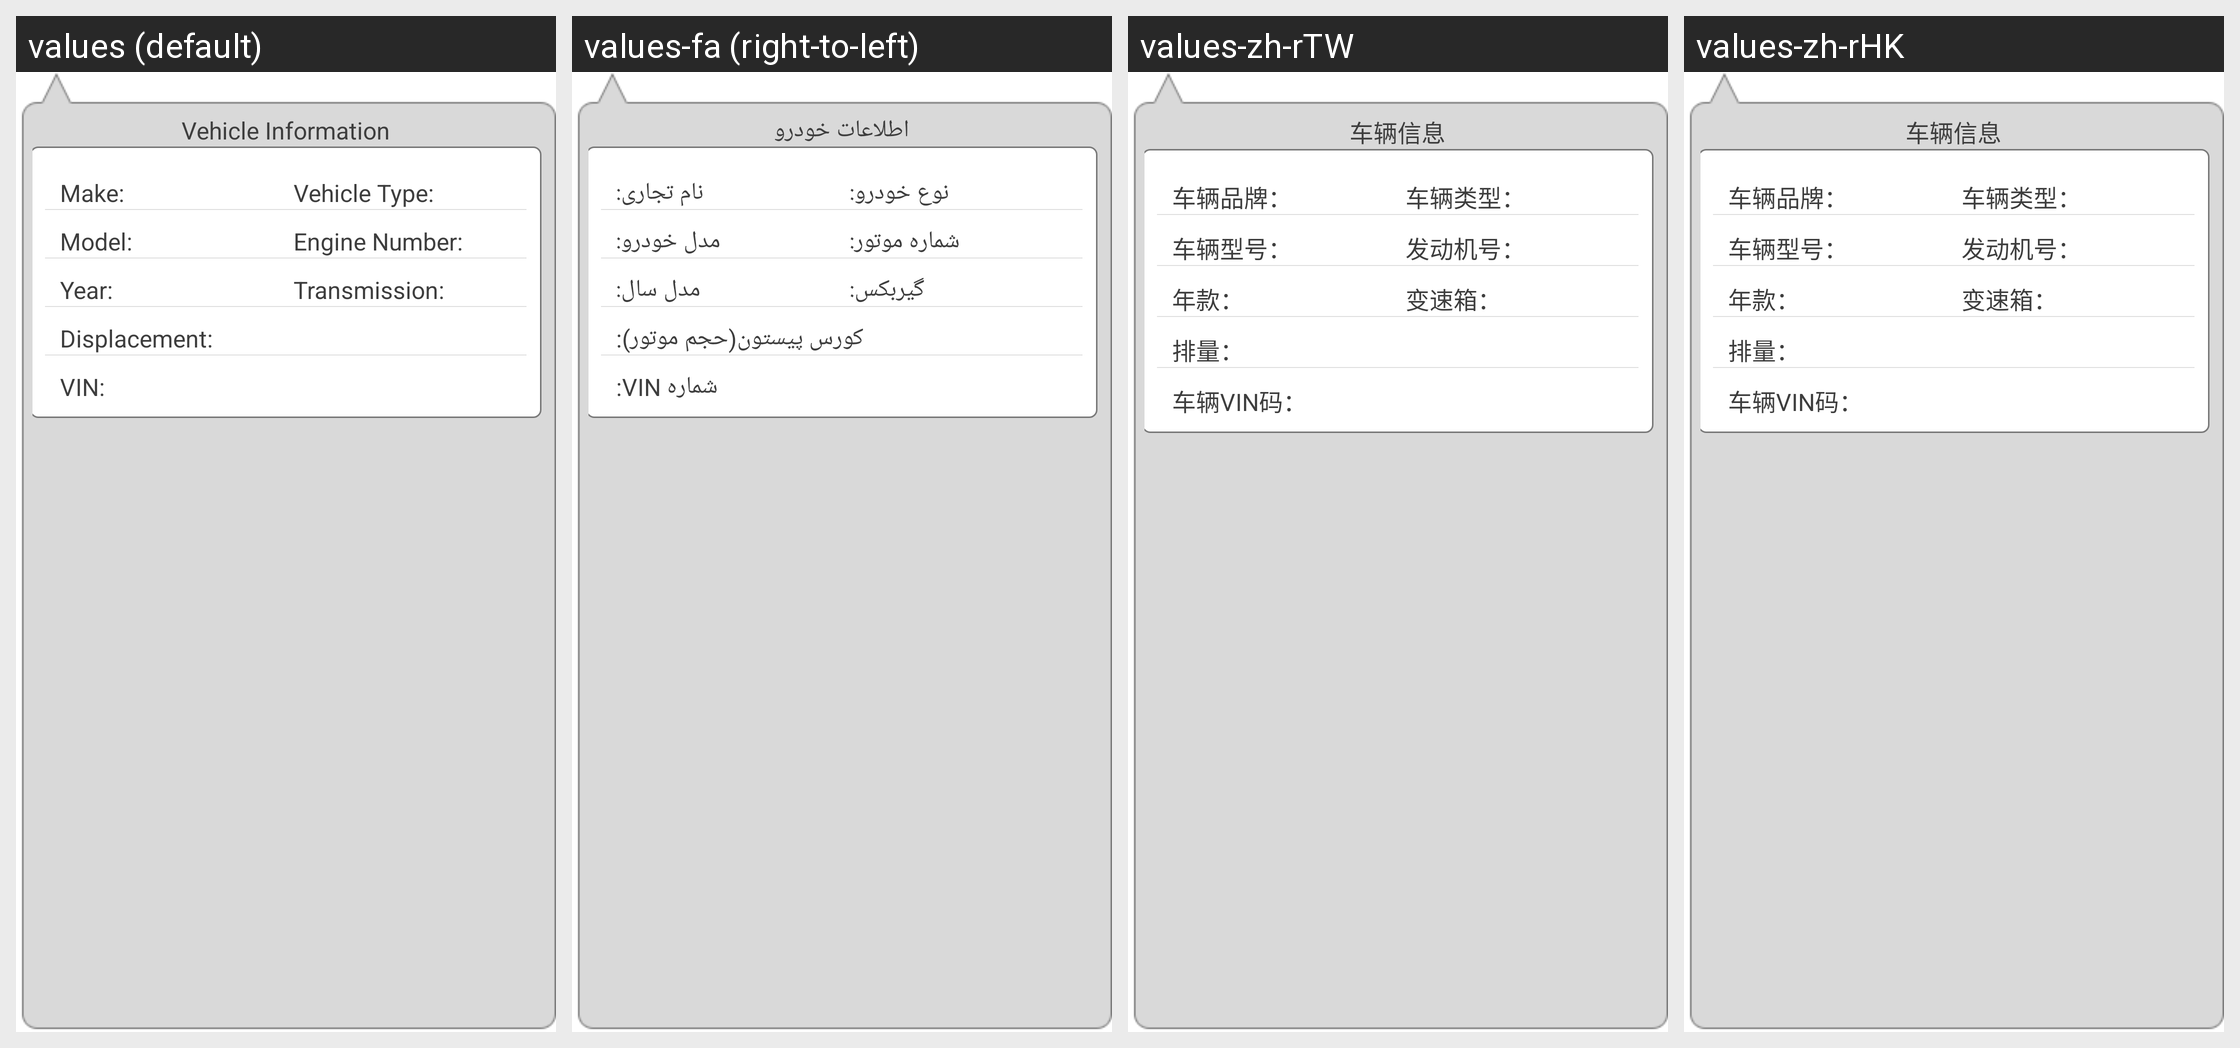

Locale-by-locale string values for the Android screen shown in this grid:
Android screen res/layout/pop_layout_cardetail.xml rendered under 4 locales, left to right: values (default), values-fa (right-to-left), values-zh-rTW, values-zh-rHK. Device: Nexus 5 (rendered at 1080×1920; each locale shown at half size, 540×960, under a caption strip naming it); theme LaunchTheme.
Other locales in the repository, not shown: values-af, values-ar, values-bg, values-bn, values-ca, values-cs, values-da, values-de, values-el, values-en-rGB, values-en-rSS, values-es, values-et, values-fi, values-fr, values-gu, values-hi, values-hr, values-hu, values-in, values-it, values-iw, values-ja, values-kn, values-ko, values-lt, values-lv, values-mr, values-ms, values-nb, values-nl, values-no, values-pa, values-pl, values-pt, values-pt-rPT, values-ro, values-ru, values-sh, values-sk, values-sr, values-sv, values-ta, values-th, values-tl, values-tr, values-uk, values-ur, values-vi, values-vi-rVN, values-zh, values-zh-rCN.
Strings drawn on this screen, with the default value and each locale's value (text and hints the layout hard-codes, and strings that could not be matched under every locale, appear in the picture but are not listed):

my_customer_car_year
  values: Year:
  values-fa: مدل سال:
  values-zh-rTW: 年款：
  values-zh-rHK: 年款：

my_customer_car_discharge
  values: Displacement:
  values-fa: کورس پیستون(حجم موتور):
  values-zh-rTW: 排量：
  values-zh-rHK: 排量：
